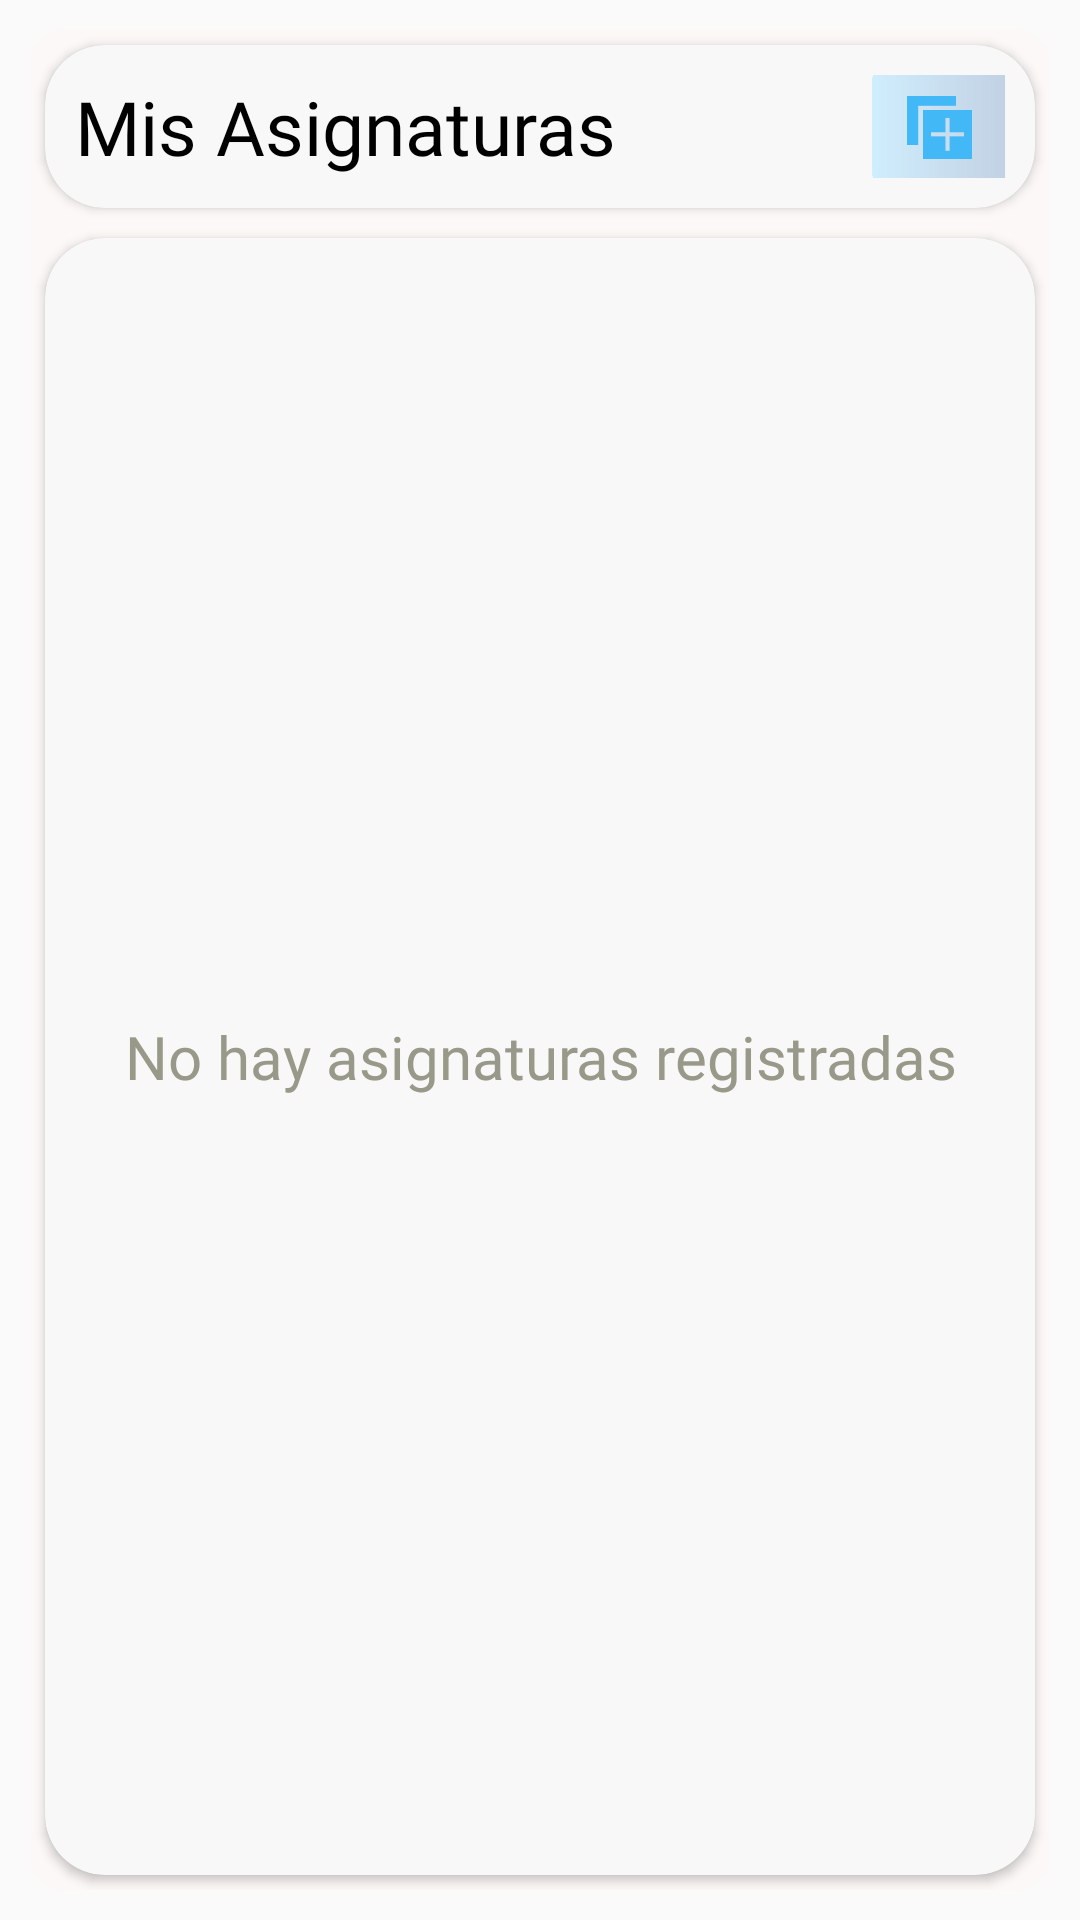

Layout XML and referenced resources for this Android screen:
<!-- AndroidManifest.xml: application theme Theme.EvaluacionAE -->
<!-- res/layout/fragment_asignaturas.xml -->
<?xml version="1.0" encoding="utf-8"?>
<FrameLayout xmlns:android="http://schemas.android.com/apk/res/android"
    xmlns:app="http://schemas.android.com/apk/res-auto"
    xmlns:tools="http://schemas.android.com/tools"
    android:layout_width="match_parent"
    android:layout_height="match_parent"
    tools:context=".Asignaturas">


    <LinearLayout
        android:layout_width="match_parent"
        android:layout_height="match_parent"
        android:orientation="vertical"
        android:layout_margin="10dp"
        android:background="@drawable/fondo_menu"
        >


        <androidx.cardview.widget.CardView
            android:layout_width="match_parent"
            android:layout_height="0dp"
            android:layout_margin="5dp"
            android:layout_weight="1"
            android:padding="10dp"
            app:cardCornerRadius="20dp"
            android:backgroundTint="@color/white">

            <LinearLayout
                android:layout_width="match_parent"
                android:layout_height="wrap_content"
                android:orientation="horizontal"
                android:layout_margin="10dp"
                android:layout_gravity="center"
                >

                <LinearLayout
                    android:layout_width="0dp"
                    android:layout_height="wrap_content"
                    android:layout_weight="6"
                    android:layout_gravity="center"
                    >
                    <TextView
                        android:layout_width="wrap_content"
                        android:layout_height="match_parent"
                        android:text="Mis Asignaturas"
                        android:textSize="25sp"
                        android:gravity="center"
                        android:textColor="@color/black"
                        android:fontFamily="@font/poppins_semibold"
                        />
                </LinearLayout>

                <LinearLayout
                    android:layout_width="0dp"
                    android:layout_height="wrap_content"
                    android:layout_weight="1"
                    >
                    <ImageView
                        android:id="@+id/agg_btn_cur"
                        android:layout_width="45dp"
                        android:layout_height="45dp"
                        android:layout_gravity="center"
                        android:src="@drawable/add_class"
                        />
                </LinearLayout>
            </LinearLayout>


        </androidx.cardview.widget.CardView>

        <androidx.cardview.widget.CardView
            android:layout_width="match_parent"
            android:layout_height="0dp"
            android:layout_margin="5dp"
            android:layout_weight="10"
            android:padding="10dp"
            app:cardCornerRadius="20dp"
            android:backgroundTint="@color/white">

            <ScrollView
                android:layout_width="match_parent"
                android:layout_height="match_parent"
                >
                <androidx.recyclerview.widget.RecyclerView
                    android:id="@+id/rec_list_asig"
                    android:layout_width="match_parent"
                    android:layout_height="match_parent"
                    android:layout_margin="10dp"
                    android:padding="5dp"
                    android:orientation="vertical"
                    android:scrollbarStyle="insideOverlay"
                    app:layoutManager="androidx.recyclerview.widget.StaggeredGridLayoutManager"
                    >
                </androidx.recyclerview.widget.RecyclerView>
            </ScrollView>
            <TextView
                android:layout_width="match_parent"
                android:layout_height="match_parent"
                android:layout_gravity="bottom"
                android:gravity="center"
                android:textColor="@color/gray"
                android:id="@+id/tv_empty"
                android:fontFamily="@font/montserrat_regular"
                android:text="No hay asignaturas registradas"
                android:textSize="20sp"></TextView>
        </androidx.cardview.widget.CardView>
    </LinearLayout>
</FrameLayout>
<!-- resources referenced by this layout -->
<resources>
  <color name="black">#FF000000</color>
  <color name="gray">#999989</color>
  <color name="white">#F8F8F8</color>
  <!-- drawable add_class: png bitmap (drawable, 8390 bytes) -->
  <!-- drawable fondo_menu (drawable) -->
  <?xml version="1.0" encoding="utf-8"?>
  <shape xmlns:android="http://schemas.android.com/apk/res/android">
      <solid
          android:color="#FDF8F8"
          />
      <corners android:radius="10dp"/>
  </shape>
  <style name="Theme.EvaluacionAE" parent="Theme.MaterialComponents.DayNight.NoActionBar.Bridge">
          
          <item name="colorPrimary">@color/green</item>
          <item name="colorPrimaryVariant">@color/green_accent</item>
          <item name="colorOnPrimary">@color/white</item>
          
      </style>
  <color name="green">#06CF67</color>
  <color name="green_accent">#0CA355</color>
</resources>
